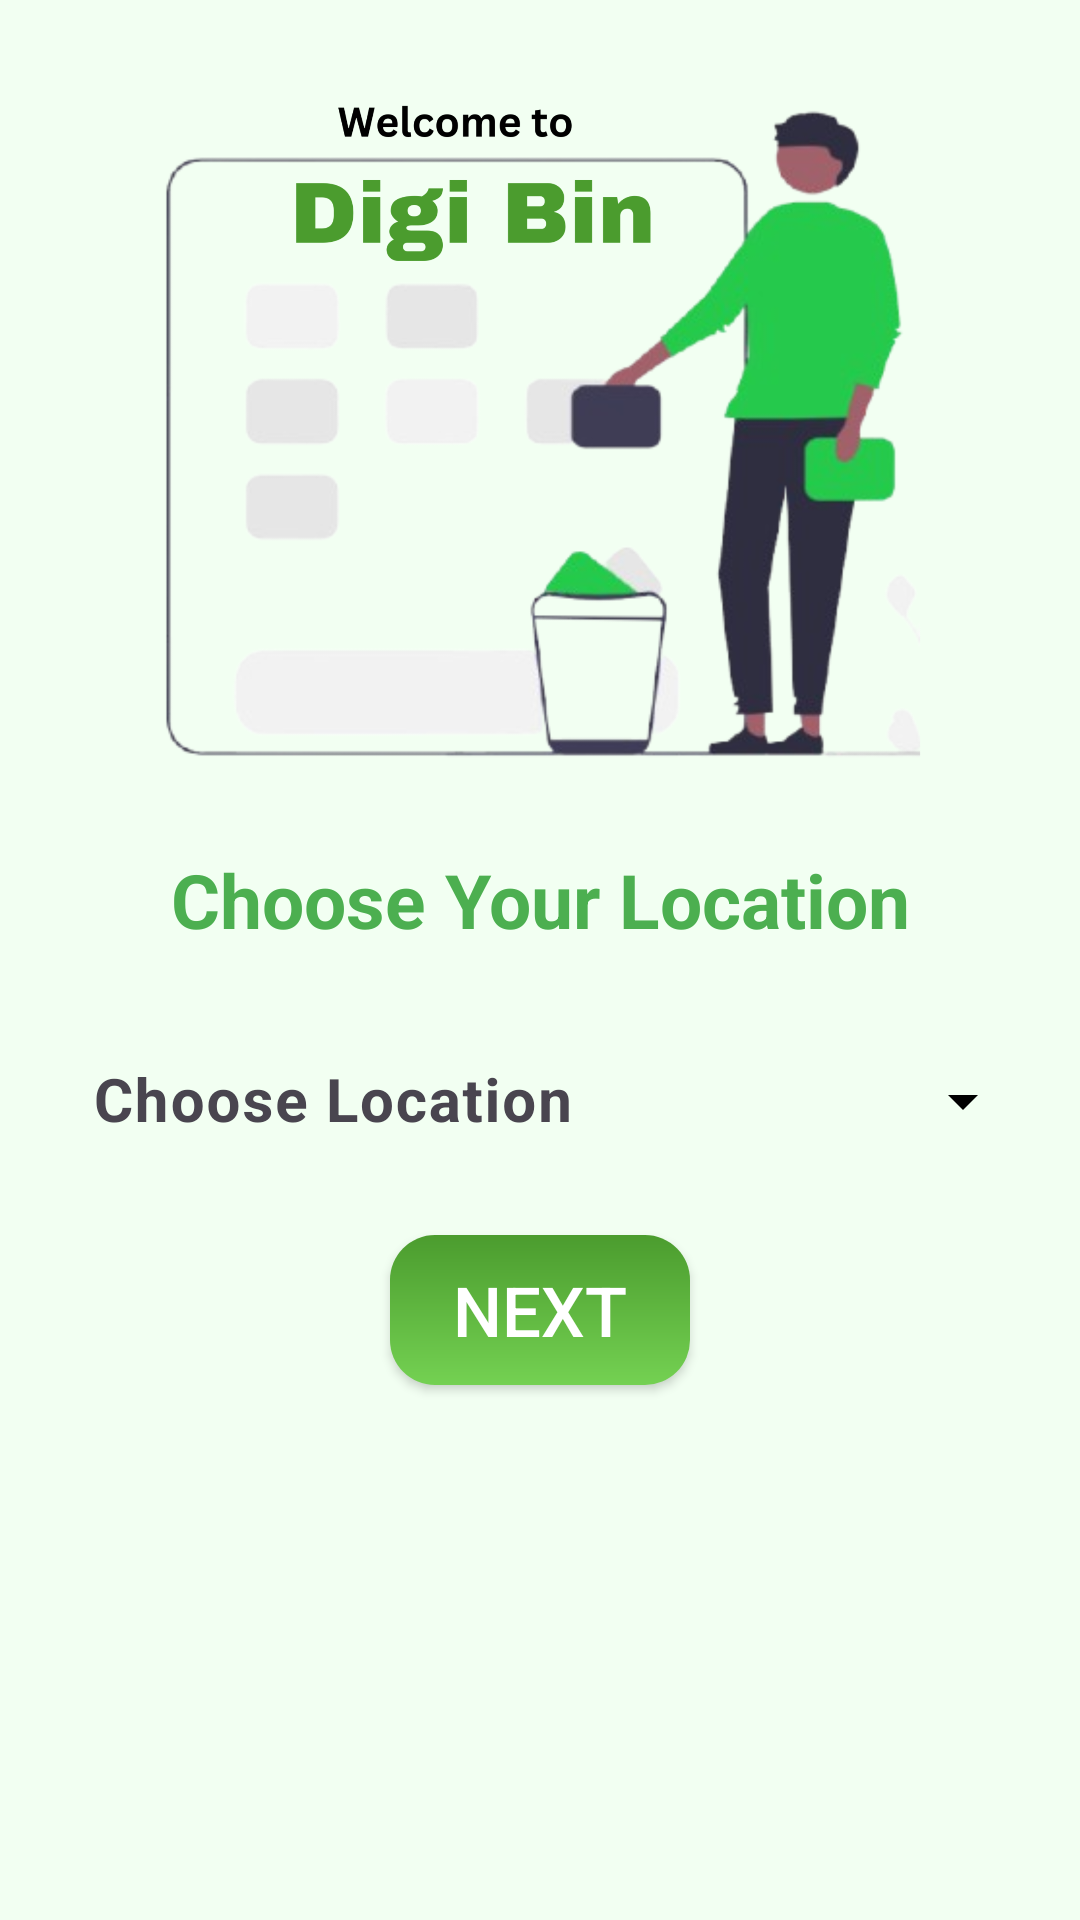

Here is an Android app screen rendered from its layout file. Give the layout XML and the strings, colors and styles it references.
<!-- AndroidManifest.xml: application theme Theme.DigiBin -->
<!-- res/layout/activity_choose_location.xml -->
<?xml version="1.0" encoding="utf-8"?>
<androidx.constraintlayout.widget.ConstraintLayout xmlns:android="http://schemas.android.com/apk/res/android"
    xmlns:app="http://schemas.android.com/apk/res-auto"
    xmlns:tools="http://schemas.android.com/tools"
    android:id="@+id/main"
    android:layout_width="match_parent"
    android:layout_height="match_parent"
    android:background="@color/softgreen"
    tools:context=".ChooseLocationActivity">

    
    <ImageView
        android:id="@+id/imageView2"
        android:layout_width="259dp"
        android:layout_height="259dp"
        android:layout_marginTop="16dp"
        app:layout_constraintEnd_toEndOf="parent"
        app:layout_constraintStart_toStartOf="parent"
        app:layout_constraintTop_toTopOf="parent"
        app:srcCompat="@drawable/cleanups" />

    
    <TextView
        android:id="@+id/textView8"
        android:layout_width="wrap_content"
        android:layout_height="wrap_content"
        android:layout_marginTop="8dp"
        android:text="Choose Your Location"
        android:textColor="#4CAF50"
        android:textSize="25sp"
        android:textStyle="bold"
        app:layout_constraintEnd_toEndOf="parent"
        app:layout_constraintStart_toStartOf="parent"
        app:layout_constraintTop_toBottomOf="@+id/imageView2" />

    
    <com.google.android.material.textfield.TextInputLayout
        android:id="@+id/locationInputLayout"
        style="@style/Widget.Material3.TextInputLayout.OutlinedBox.ExposedDropdownMenu"
        android:layout_width="0dp"
        android:layout_height="60dp"
        android:layout_marginStart="15dp"
        android:layout_marginTop="15dp"
        android:layout_marginEnd="15dp"
        app:boxStrokeWidth="0dp"
        app:boxStrokeWidthFocused="0dp"
        app:endIconTint="@color/black"
        app:layout_constraintEnd_toEndOf="parent"
        app:layout_constraintStart_toStartOf="parent"
        app:layout_constraintTop_toBottomOf="@+id/textView8">

        <AutoCompleteTextView
            android:id="@+id/autoCompleteTextView"
            android:layout_width="match_parent"
            android:layout_height="60dp"
            android:background="@drawable/edittext"
            android:completionThreshold="1"
            android:focusable="true"
            android:focusableInTouchMode="true"
            android:hint="Choose Location"
            android:inputType="none"
            android:textColor="@color/black"
            android:textSize="20dp"
            android:textStyle="bold" />
    </com.google.android.material.textfield.TextInputLayout>

    
    <androidx.appcompat.widget.AppCompatButton
        android:id="@+id/button2"
        android:layout_width="100dp"
        android:layout_height="50dp"
        android:layout_marginTop="20dp"
        android:background="@drawable/greenbuttongradient"
        android:text="NEXT"
        android:textColor="@color/white"
        android:textSize="23sp"
        app:layout_constraintEnd_toEndOf="parent"
        app:layout_constraintStart_toStartOf="parent"
        app:layout_constraintTop_toBottomOf="@+id/locationInputLayout" />

</androidx.constraintlayout.widget.ConstraintLayout>
<!-- resources referenced by this layout -->
<resources>
  <color name="black">#FF000000</color>
  <color name="softgreen">#F2FFF2</color>
  <color name="white">#FFFFFFFF</color>
  <!-- drawable cleanups: png bitmap (drawable, 504773 bytes) -->
  <!-- drawable greenbuttongradient (drawable) -->
  <?xml version="1.0" encoding="utf-8"?>
  <shape xmlns:android="http://schemas.android.com/apk/res/android">
  <gradient android:angle="-45" android:startColor="@color/green" android:endColor="@color/lightgreen"/>
      <corners android:radius="15dp"/>
  </shape>
  <style name="Theme.DigiBin" parent="Base.Theme.DigiBin" />
  <color name="green">#4B9C2E</color>
  <color name="lightgreen">#74D152</color>
  <style name="Base.Theme.DigiBin" parent="Theme.Material3.DayNight.NoActionBar">
          
          
      </style>
</resources>
